Run: headless pygame with SDL's dummy video driver; simulated clock (each Clock.tick advances the game by its frame time, no real sleeping); random seed 0; keys injected as events and as key.get_pressed() state; no mouse input.
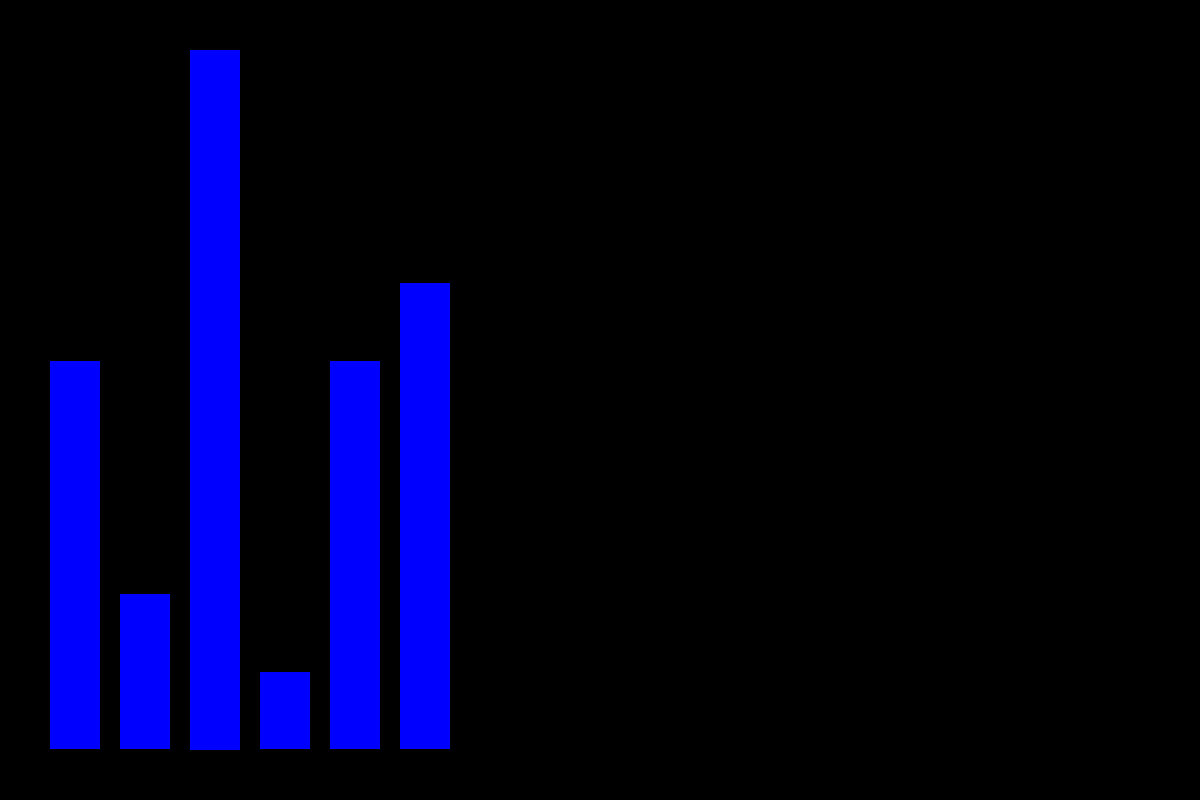
Frame 1 of 4 · flips 1–60 · no input
Frame 2 of 4 · flips 61–180 · tapped SPACE, RETURN · held RIGHT (→), D · screen unchanged from frame 1, image omitted
Frame 3 of 4 · flips 181–300 · held DOWN (↓), S · screen unchanged from frame 2, image omitted
Frame 4 of 4 · flips 301–420 · held LEFT (←), A, UP (↑), W · screen unchanged from frame 3, image omitted

The pygame program that drew these frames:

import pygame
import time
pygame.init()

SCREEN_WIDTH = 1200
SCREEN_HEIGHT = 800
BLACK = (0, 0, 0)
WHITE = (255, 255, 255)
RED = (255, 0, 0)
GREEN = (0, 255, 0)
BLUE = (0, 0, 255)

screen = pygame.display.set_mode((SCREEN_WIDTH, SCREEN_HEIGHT))
pygame.display.set_caption("Insertion Sort")

A = [5, 2, 9, 1, 5, 6]

BAR_WIDTH = 50
BAR_GAP = 20
START_X = 50
START_Y = SCREEN_HEIGHT - 50
MAX_VALUE = max(A)
SCALE = (SCREEN_HEIGHT-100)/MAX_VALUE

pygame.font.init()
FONT = pygame.font.SysFont('Arial', 30)

def draw_bars(screen, A, current_i, current_j):
    screen.fill(BLACK)

    for index, value in enumerate(A):
        height = value * SCALE
        x = START_X + index * (BAR_WIDTH + BAR_GAP)
        y = START_Y - height
        colour = BLUE
        if index == current_i:
            colour = RED
        elif index == current_j and current_j >= 0:
            colour = GREEN
        elif index == -1:
            colour = WHITE
        bar_rect = pygame.Rect(x, y, BAR_WIDTH, height)
        pygame.draw.rect(screen, colour, (x, y, BAR_WIDTH, height))

def insertion_sort(A): 
    n = len(A)
    for i in range(1, n):
        x = A[i]
        j = i - 1
        
        yield A, i, j 

        while j >= 0 and x < A[j]:
            A[j + 1] = A[j] 
            j -= 1
            yield A, i, j 

        A[j + 1] = x
        
        yield A, i, -1 
        
    yield A, -1, -1 
    return

sort_gen = insertion_sort(A)
current_i = -1
current_j = -1
is_sorting = True
DELAY = 0.5

clock = pygame.time.Clock()
last_step_time = time.time()

run = True
while run:
    for event in pygame.event.get():
        if event.type == pygame.QUIT:
            run = False
    
    if is_sorting and (time.time() - last_step_time) > DELAY:
        try: 
            _, current_i, current_j = next(sort_gen)
            last_step_time = time.time()
        except StopIteration:
            is_sorting = False
        last_step_time = time.time()
    draw_bars(screen, A, current_i, current_j)
    pygame.display.flip()

pygame.quit()
       
